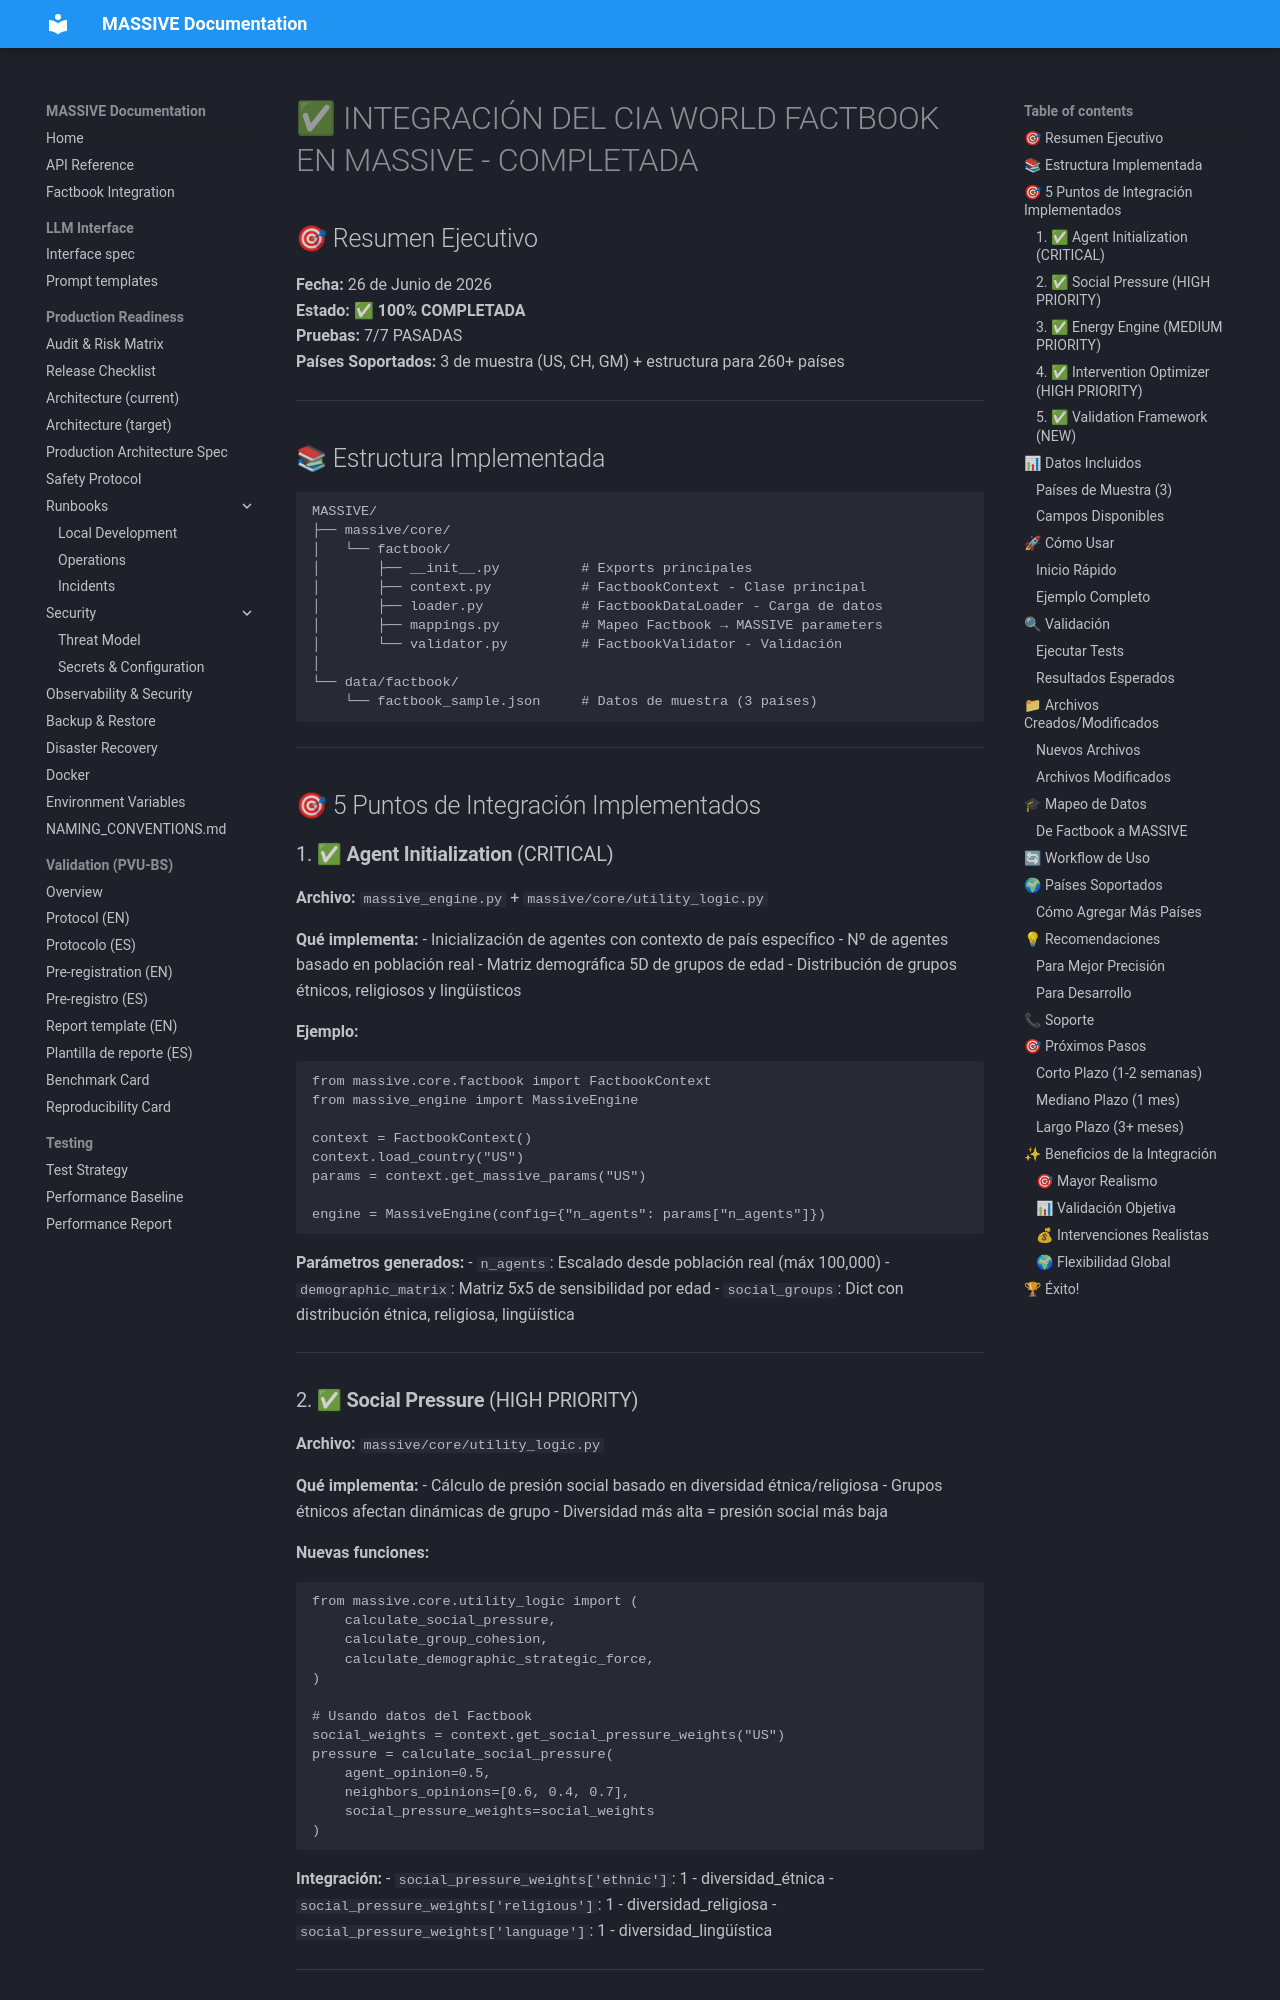

repository: Adlgr87/MASSIVE · page: archive/process/FACTBOOK_INTEGRATION_COMPLETE/index.html · generator: mkdocs

# ✅ INTEGRACIÓN DEL CIA WORLD FACTBOOK EN MASSIVE - COMPLETADA

## 🎯 Resumen Ejecutivo

**Fecha:** 26 de Junio de 2026  
**Estado:** ✅ **100% COMPLETADA**  
**Pruebas:** 7/7 PASADAS  
**Países Soportados:** 3 de muestra (US, CH, GM) + estructura para 260+ países

---

## 📚 Estructura Implementada

```
MASSIVE/
├── massive/core/
│   └── factbook/
│       ├── __init__.py          # Exports principales
│       ├── context.py           # FactbookContext - Clase principal
│       ├── loader.py            # FactbookDataLoader - Carga de datos
│       ├── mappings.py          # Mapeo Factbook → MASSIVE parameters
│       └── validator.py         # FactbookValidator - Validación
│
└── data/factbook/
    └── factbook_sample.json     # Datos de muestra (3 países)
```

---

## 🎯 5 Puntos de Integración Implementados

### 1. ✅ **Agent Initialization** (CRITICAL)
**Archivo:** `massive_engine.py` + `massive/core/utility_logic.py`

**Qué implementa:**
- Inicialización de agentes con contexto de país específico
- Nº de agentes basado en población real
- Matriz demográfica 5D de grupos de edad
- Distribución de grupos étnicos, religiosos y lingüísticos

**Ejemplo:**
```python
from massive.core.factbook import FactbookContext
from massive_engine import MassiveEngine

context = FactbookContext()
context.load_country("US")
params = context.get_massive_params("US")

engine = MassiveEngine(config={"n_agents": params["n_agents"]})
```

**Parámetros generados:**
- `n_agents`: Escalado desde población real (máx 100,000)
- `demographic_matrix`: Matriz 5x5 de sensibilidad por edad
- `social_groups`: Dict con distribución étnica, religiosa, lingüística

---
